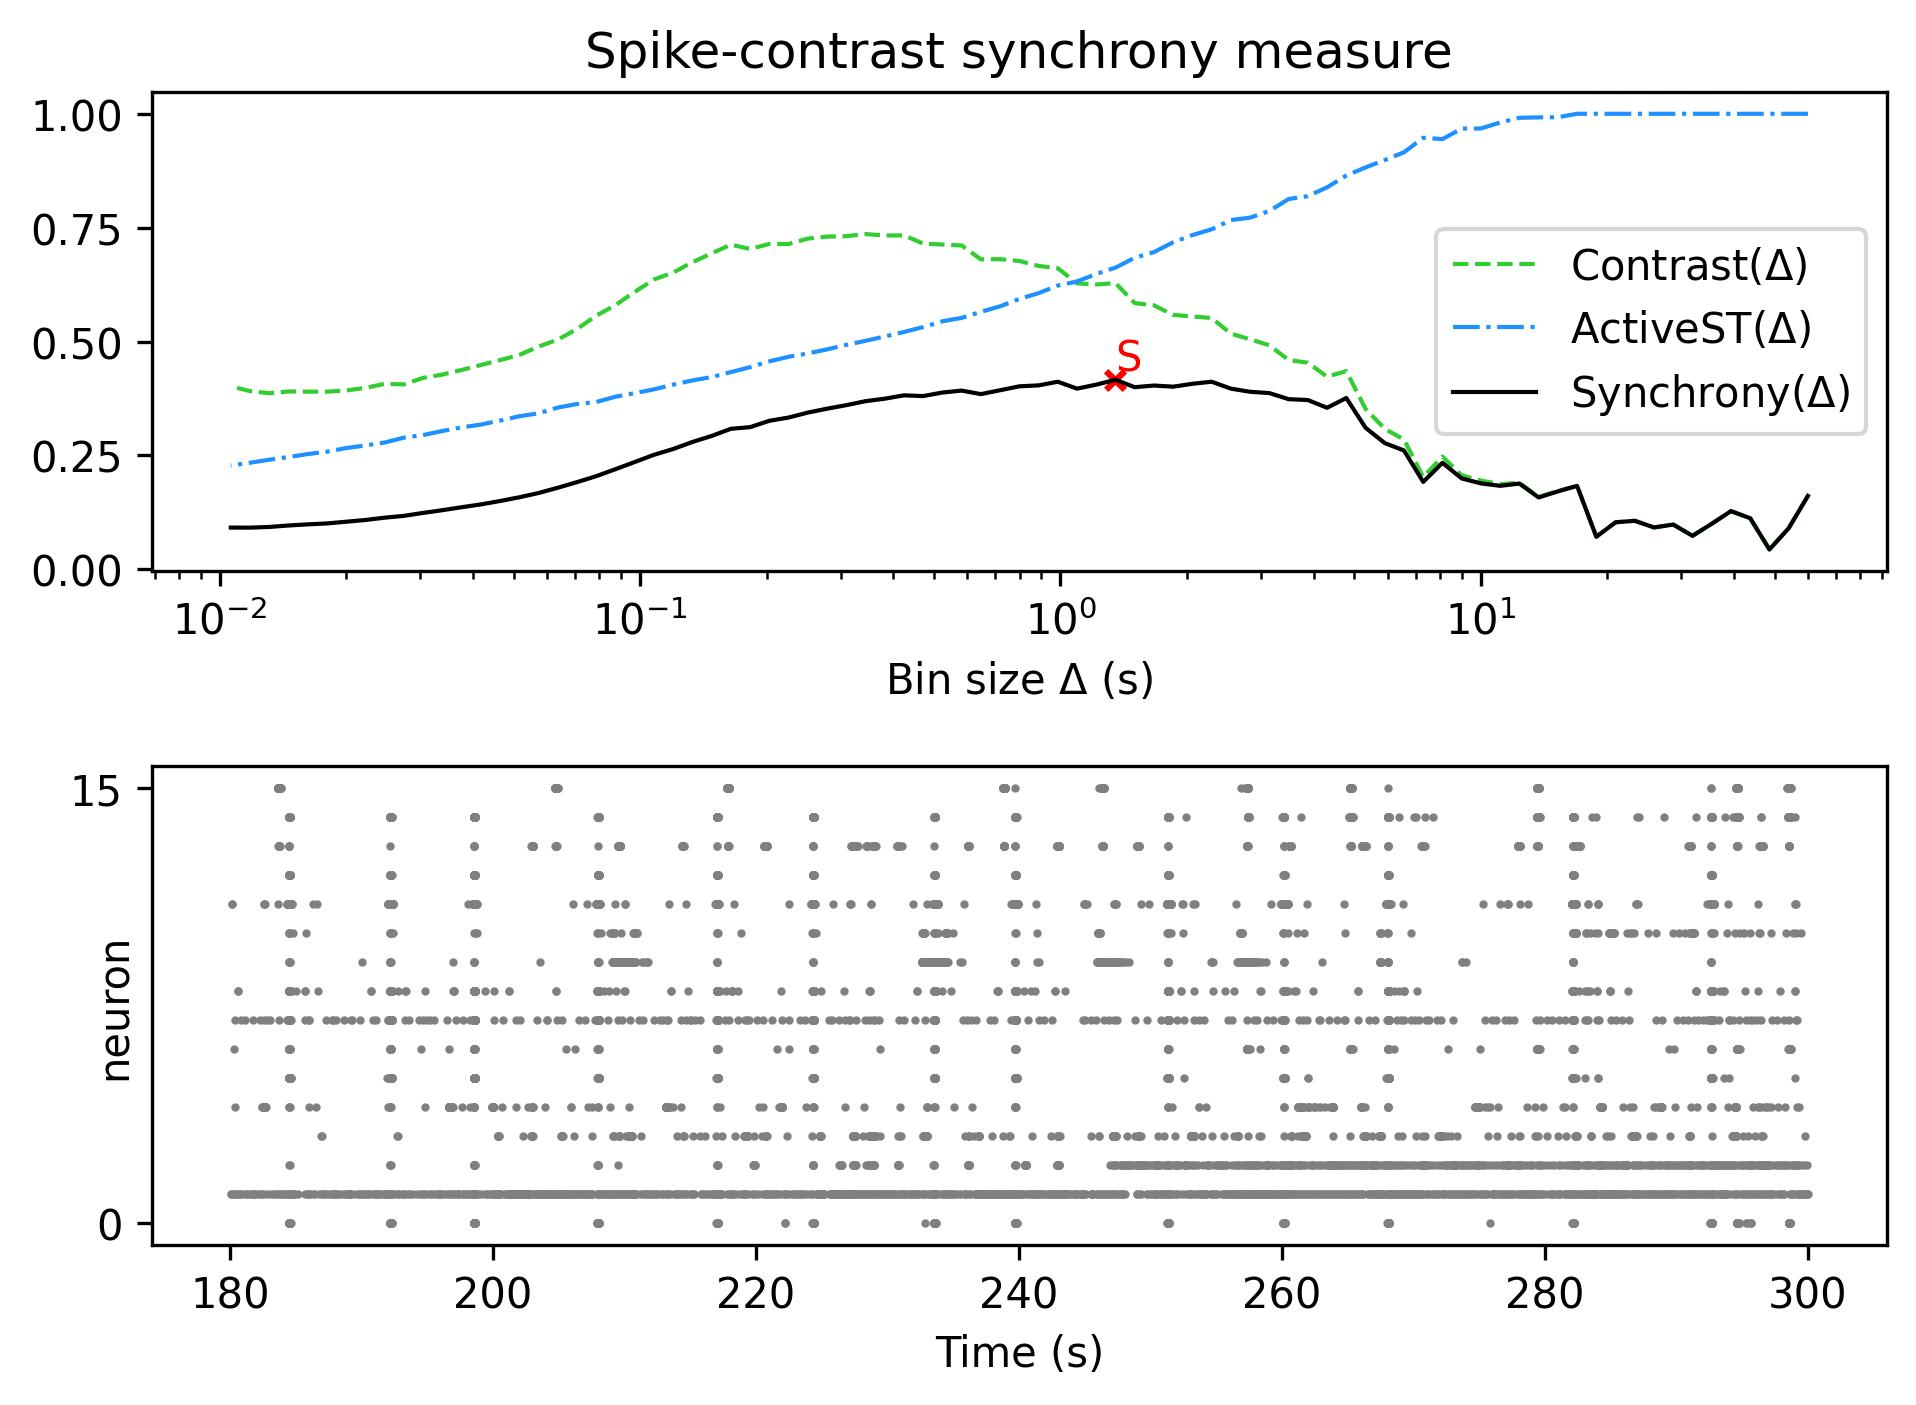

Values plotted in this chart, from the file beside it:
, Spike-contrast (60.0 s), Spike-contrast (54.0 s), Spike-contrast (48.6 s), Spike-contrast (43.74 s), Spike-contrast (39.366 s), Spike-contrast (35.429 s), Spike-contrast (31.886 s), Spike-contrast (28.698 s), Spike-contrast (25.828 s), Spike-contrast (23.245 s), Spike-contrast (20.921 s), Spike-contrast (18.829 s), Spike-contrast (16.946 s), Spike-contrast (15.251 s), Spike-contrast (13.726 s), Spike-contrast (12.353 s), Spike-contrast (11.118 s), Spike-contrast (10.006 s), Spike-contrast (9.006 s), Spike-contrast (8.105 s), Spike-contrast (7.295 s), Spike-contrast (6.565 s), Spike-contrast (5.909 s)
0, 0.1611, 0.09015, 0.04356, 0.1122, 0.1278, 0.09996, 0.07355, 0.09824, 0.09192, 0.1065, 0.1032, 0.07153, 0.1831, 0.171, 0.1577, 0.1882, 0.1833, 0.1886, 0.1995, 0.2338, 0.1919, 0.2608, 0.2771
